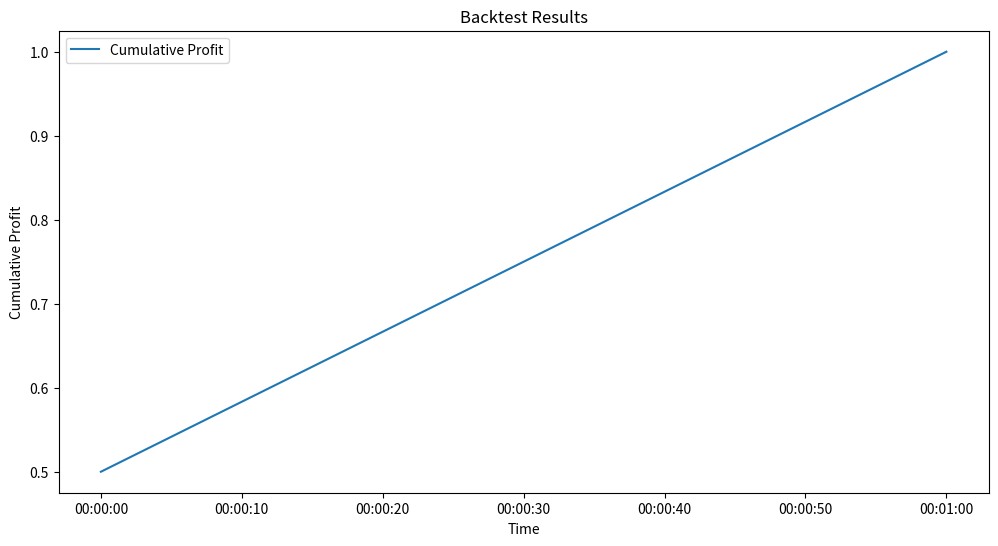

This chart was generated by the following Python code:
import matplotlib.pyplot as plt
import pandas as pd

class Visualizer:
    def __init__(self):
        pass

    def plot_backtest_results(self, trades):
        df = pd.DataFrame(trades)
        df['timestamp'] = pd.to_datetime(df['timestamp'])
        df.set_index('timestamp', inplace=True)
        df['cumulative_profit'] = df['profit'].cumsum()

        plt.figure(figsize=(12, 6))
        plt.plot(df['cumulative_profit'], label='Cumulative Profit')
        plt.xlabel('Time')
        plt.ylabel('Cumulative Profit')
        plt.title('Backtest Results')
        plt.legend()
        plt.show()

if __name__ == "__main__":
    # Example usage
    trades = [
        {'timestamp': '2021-01-01 00:00:00', 'side': 'buy', 'price': 10, 'amount': 1, 'profit': 0.5},
        {'timestamp': '2021-01-01 00:01:00', 'side': 'sell', 'price': 10.5, 'amount': 1, 'profit': 0.5},
        # Add more trades here
    ]
    visualizer = Visualizer()
    visualizer.plot_backtest_results(trades)
